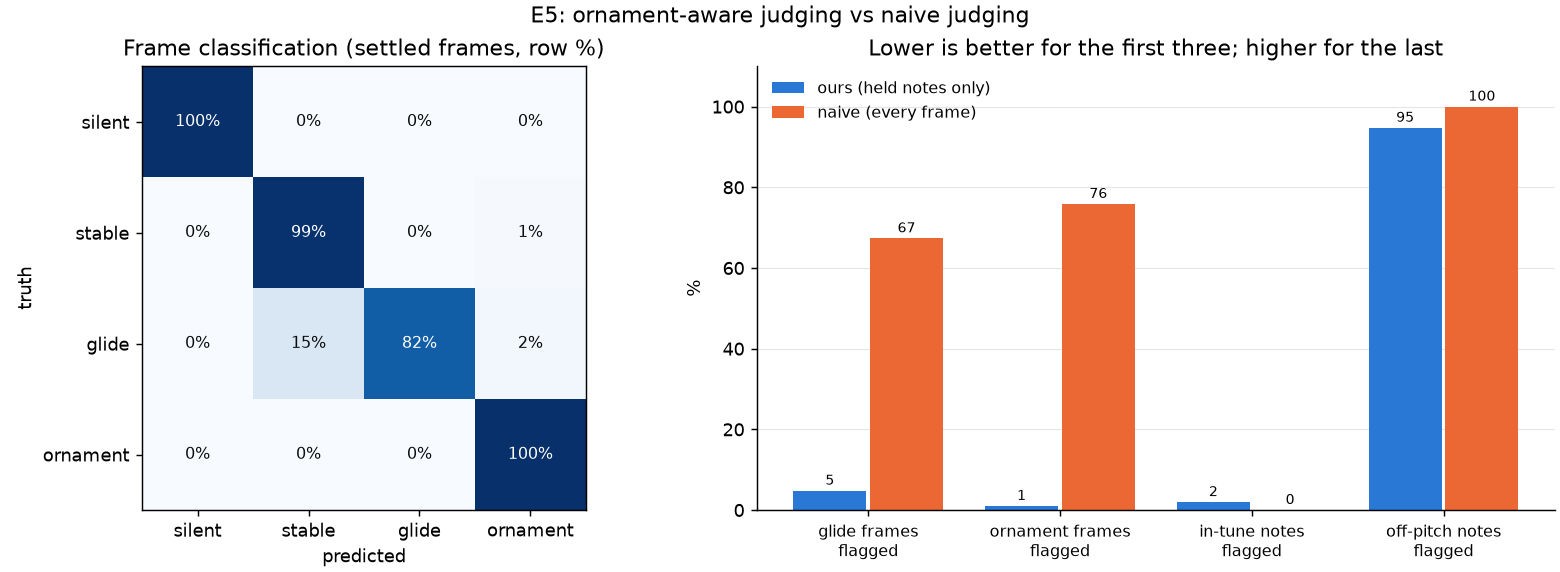

Source data for this figure (header and first rows):
metric, value
frame_accuracy_settled, 97.62
frame_accuracy_all, 85.68
recall_silent_settled, 100
recall_stable_settled, 99.12
recall_glide_settled, 82.33
recall_ornament_settled, 99.67
glide_frames_flagged_ours, 4.769
glide_frames_flagged_naive, 67.34
glide_step_flagged_ours, 7.018
glide_meend_flagged_ours, 1.825
glide_slow_flagged_ours, 23.55
glide_step_flagged_naive, 37.89
glide_meend_flagged_naive, 69.8
glide_slow_flagged_naive, 73.41
glide_step_frames, 285
glide_meend_frames, 2520
glide_slow_frames, 361
ornament_frames_flagged_ours, 1.012
ornament_frames_flagged_naive, 75.86
in_tune_hold_frames_flagged_ours, 0.6240
in_tune_hold_frames_flagged_naive, 0.0000
off_notes, 38
off_notes_flagged_ours, 94.74
off_notes_sharp_flat_ours, 94.74
off_notes_right_direction_ours, 94.74
off_notes_not_judged_ours, 5.263
off_notes_flagged_naive, 100
in_tune_notes, 102
in_tune_notes_false_alarm_ours, 1.961
in_tune_notes_not_judged_ours, 8.823
in_tune_notes_false_alarm_naive, 0.0000
